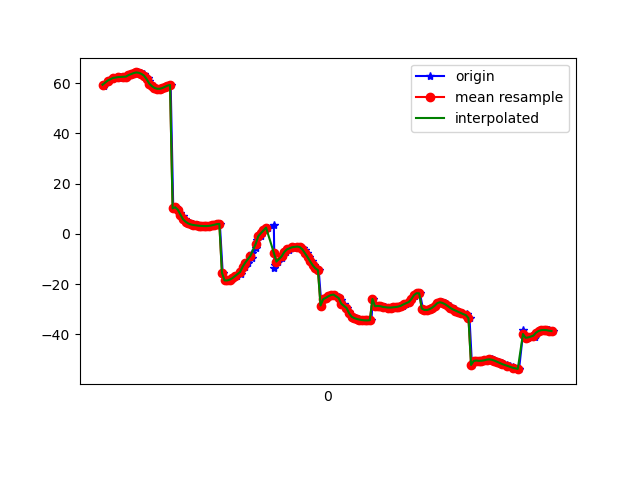

Data behind this chart, as committed beside it:
1617837284214, 532927756434639, 58.959034, 17.195253, 82.302895
1617837284217, 532927775665409, 59.82, 18.64, 82.4
1617837284242, 532927794896179, 60.75, 20.15, 81.63
1617837284246, 532927814126949, 61.34, 21.38, 81.61
1617837284292, 532927833357719, 62.07, 22.84, 81.73
1617837284330, 532927852588489, 62.26, 23.85, 81.53
1617837284334, 532927871819259, 62.51, 25.04, 82.23
1617837284336, 532927891050029, 62.52, 25.86, 81.86
1617837284362, 532927910280799, 62.54, 26.57, 82.48
1617837284365, 532927929511569, 62.53, 27.2, 81.76
1617837284392, 532927948742339, 62.62, 27.46, 82.39
1617837284409, 532927967973109, 63.21, 28.05, 82.75
1617837284426, 532927987203879, 63.63, 27.9, 82.61
1617837284448, 532928006434649, 64.04, 27.68, 83.13
1617837284475, 532928025665419, 64.28, 27.31, 82.14
1617837284495, 532928044896189, 64.12, 26.73, 82.58
1617837284519, 532928064126959, 63.69, 26.13, 83.09
1617837284523, 532928083357729, 62.99, 25.29, 83.1
1617837284554, 532928102588499, 62.14, 24.22, 83.79
1617837284556, 532928121819269, 61.05, 22.98, 83.41
1617837284577, 532928141050039, 59.86, 21.65, 83.94
1617837284589, 532928160280809, 58.83, 20.35, 84.41
1617837284610, 532928179511579, 58.13, 19.1, 84.82
1617837284629, 532928198742349, 57.78, 17.89, 85.28
1617837284646, 532928217973119, 57.76, 16.68, 85.75
1617837284666, 532928237203889, 58.05, 15.47, 86.16
1617837284685, 532928256434659, 58.53, 14.25, 86.5
1617837284705, 532928275665429, 59.01, 13.06, 86.77
1617837284725, 532928294896199, 59.28, 11.92, 86.98
1617837284745, 532928314126969, 10.15, 9.818, 86.17
1617837284767, 532928333486546, 10.6, 9.874, 87.4
1617837284781, 532928352717316, 9.626, 8.989, 87.54
1617837284800, 532928371948086, 8.377, 8.229, 87.58
1617837284819, 532928391178856, 7.045, 7.607, 87.58
1617837284838, 532928410409626, 5.825, 7.115, 87.6
1617837284858, 532928429640396, 4.847, 6.698, 87.63
1617837284876, 532928448871166, 4.174, 6.321, 87.64
1617837284895, 532928468101936, 3.773, 5.981, 87.65
1617837284915, 532928487332706, 3.548, 5.655, 87.65
1617837284932, 532928506563476, 3.399, 5.322, 87.61
1617837284952, 532928525794246, 3.262, 5.024, 87.47
1617837284973, 532928545025016, 3.173, 4.853, 87.28
1617837284991, 532928564255786, 3.123, 4.871, 87.08
1617837285009, 532928583486556, 3.118, 5.076, 86.92
1617837285028, 532928602717326, 3.203, 5.419, 86.83
1617837285049, 532928621948096, 3.386, 5.897, 86.73
1617837285065, 532928641178866, 3.649, 6.501, 86.6
1617837285084, 532928660409636, 3.885, 7.226, 86.4
1617837285104, 532928679640406, 4.003, 8.062, 86.2
1617837285126, 532928698871176, -15.41, 5.295, 88.3
1617837285152, 532928718101946, -18.5, 9.901, 85.92
1617837285169, 532928737332716, -18.53, 11.15, 85.52
1617837285189, 532928756563486, -18.21, 12.28, 85.14
1617837285202, 532928775794256, -17.64, 13.51, 84.75
1617837285235, 532928795025026, -16.83, 14.85, 84.3
1617837285264, 532928814255796, -15.8, 16.38, 83.84
1617837285267, 532928833486566, -14.53, 18.12, 83.44
1617837285298, 532928852717336, -13.04, 19.97, 83.08
1617837285319, 532928871948106, -11.4, 21.86, 82.71
1617837285349, 532928891178876, -9.636, 23.75, 82.26
1617837285352, 532928910409646, -7.735, 25.62, 81.68
... 122 more rows
